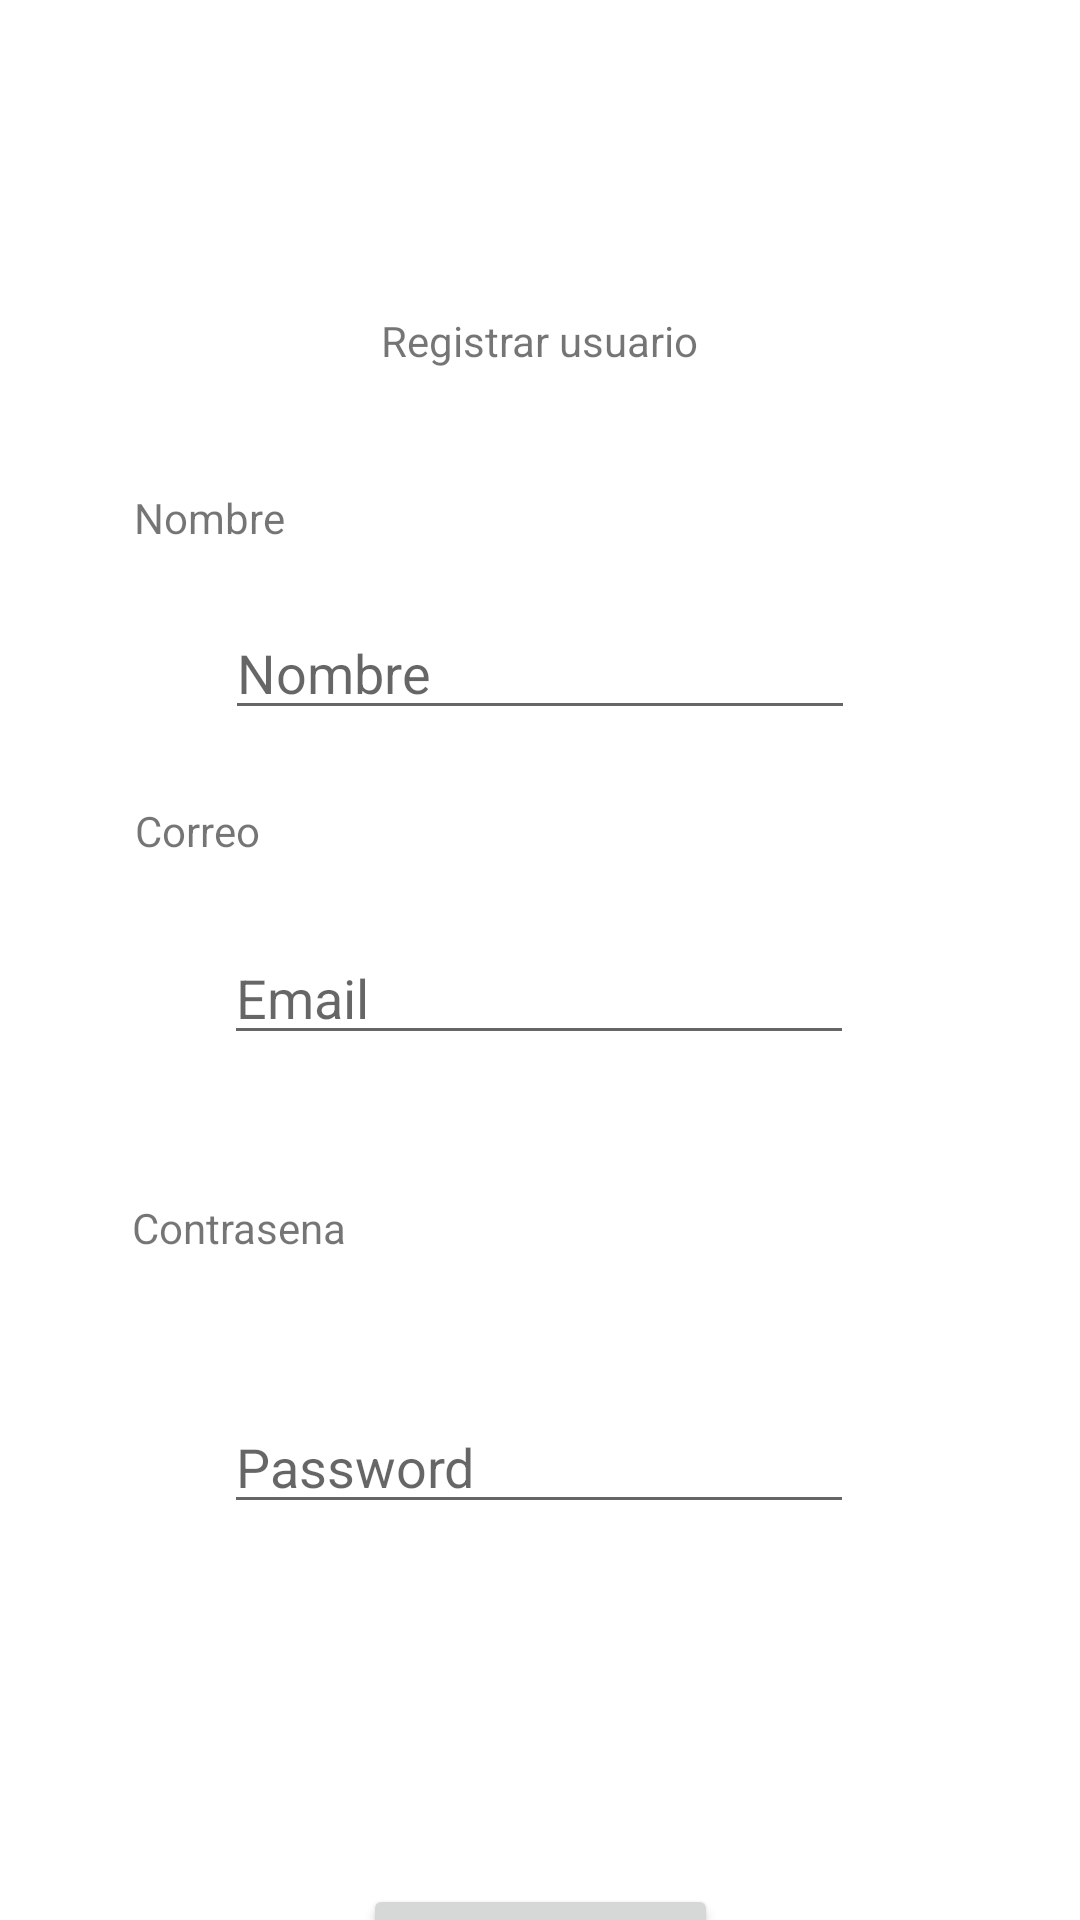

The Android layout XML behind this screen, and the referenced resources:
<!-- AndroidManifest.xml: application theme Theme.AdministraciónTributariaV2 -->
<!-- res/layout/activity_register.xml -->
<?xml version="1.0" encoding="utf-8"?>
<androidx.constraintlayout.widget.ConstraintLayout xmlns:android="http://schemas.android.com/apk/res/android"
    xmlns:app="http://schemas.android.com/apk/res-auto"
    xmlns:tools="http://schemas.android.com/tools"
    android:id="@+id/main"
    android:layout_width="match_parent"
    android:layout_height="match_parent"
    tools:context=".Register">

    <TextView
        android:id="@+id/textView8"
        android:layout_width="wrap_content"
        android:layout_height="wrap_content"
        android:layout_marginTop="104dp"
        android:text="Registrar usuario"
        app:layout_constraintEnd_toEndOf="parent"
        app:layout_constraintStart_toStartOf="parent"
        app:layout_constraintTop_toTopOf="parent" />

    <TextView
        android:id="@+id/textView11"
        android:layout_width="wrap_content"
        android:layout_height="wrap_content"
        android:layout_marginTop="24dp"
        android:text="Correo"
        app:layout_constraintEnd_toEndOf="parent"
        app:layout_constraintHorizontal_bias="0.141"
        app:layout_constraintStart_toStartOf="parent"
        app:layout_constraintTop_toBottomOf="@+id/txtNuevoNombre" />

    <EditText
        android:id="@+id/txtNewEmail"
        android:layout_width="wrap_content"
        android:layout_height="wrap_content"
        android:layout_marginTop="24dp"
        android:ems="10"
        android:hint="Email"
        android:inputType="textEmailAddress"
        app:layout_constraintEnd_toEndOf="parent"
        app:layout_constraintHorizontal_bias="0.497"
        app:layout_constraintStart_toStartOf="parent"
        app:layout_constraintTop_toBottomOf="@+id/textView11" />

    <TextView
        android:id="@+id/textView12"
        android:layout_width="wrap_content"
        android:layout_height="wrap_content"
        android:layout_marginTop="48dp"
        android:text="Contrasena"
        app:layout_constraintEnd_toEndOf="parent"
        app:layout_constraintHorizontal_bias="0.153"
        app:layout_constraintStart_toStartOf="parent"
        app:layout_constraintTop_toBottomOf="@+id/txtNewEmail" />

    <EditText
        android:id="@+id/txtNewPass"
        android:layout_width="wrap_content"
        android:layout_height="wrap_content"
        android:layout_marginTop="48dp"
        android:ems="10"
        android:hint="Password"
        android:inputType="textPassword"
        app:layout_constraintEnd_toEndOf="parent"
        app:layout_constraintHorizontal_bias="0.497"
        app:layout_constraintStart_toStartOf="parent"
        app:layout_constraintTop_toBottomOf="@+id/textView12" />

    <Button
        android:id="@+id/btnRegistrarme"
        android:layout_width="wrap_content"
        android:layout_height="wrap_content"
        android:layout_marginTop="120dp"
        android:text="Registrarme"
        app:layout_constraintEnd_toEndOf="parent"
        app:layout_constraintStart_toStartOf="parent"
        app:layout_constraintTop_toBottomOf="@+id/txtNewPass" />

    <Button
        android:id="@+id/btnVolver"
        android:layout_width="wrap_content"
        android:layout_height="wrap_content"
        android:layout_marginTop="28dp"
        android:text="Iniciar sesion"
        app:layout_constraintEnd_toEndOf="parent"
        app:layout_constraintHorizontal_bias="0.498"
        app:layout_constraintStart_toStartOf="parent"
        app:layout_constraintTop_toBottomOf="@+id/btnRegistrarme" />

    <TextView
        android:id="@+id/textView13"
        android:layout_width="wrap_content"
        android:layout_height="wrap_content"
        android:layout_marginTop="40dp"
        android:text="Nombre"
        app:layout_constraintEnd_toEndOf="parent"
        app:layout_constraintHorizontal_bias="0.144"
        app:layout_constraintStart_toStartOf="parent"
        app:layout_constraintTop_toBottomOf="@+id/textView8" />

    <EditText
        android:id="@+id/txtNuevoNombre"
        android:layout_width="wrap_content"
        android:layout_height="wrap_content"
        android:layout_marginTop="20dp"
        android:ems="10"
        android:hint="Nombre"
        android:inputType="text"
        app:layout_constraintEnd_toEndOf="parent"
        app:layout_constraintStart_toStartOf="parent"
        app:layout_constraintTop_toBottomOf="@+id/textView13" />
</androidx.constraintlayout.widget.ConstraintLayout>
<!-- resources referenced by this layout -->
<resources>
  <style name="Theme.AdministraciónTributariaV2" parent="Theme.MaterialComponents.DayNight.DarkActionBar">
          
          <item name="colorPrimary">@color/celeste</item>
          <item name="colorPrimaryVariant">@color/celeste_oscuro</item>
          <item name="colorOnPrimary">@color/white</item>
          
          <item name="colorSecondary">@color/teal_200</item>
          <item name="colorSecondaryVariant">@color/teal_700</item>
          <item name="colorOnSecondary">@color/black</item>
          
          <item name="android:statusBarColor">?attr/colorPrimaryVariant</item>
          
      </style>
  <color name="celeste">#3484a5</color>
  <color name="celeste_oscuro">#235b72</color>&gt;
  <color name="white">#FFFFFFFF</color>
  <color name="teal_200">#FF03DAC5</color>
  <color name="teal_700">#FF018786</color>
  <color name="black">#FF000000</color>
</resources>
